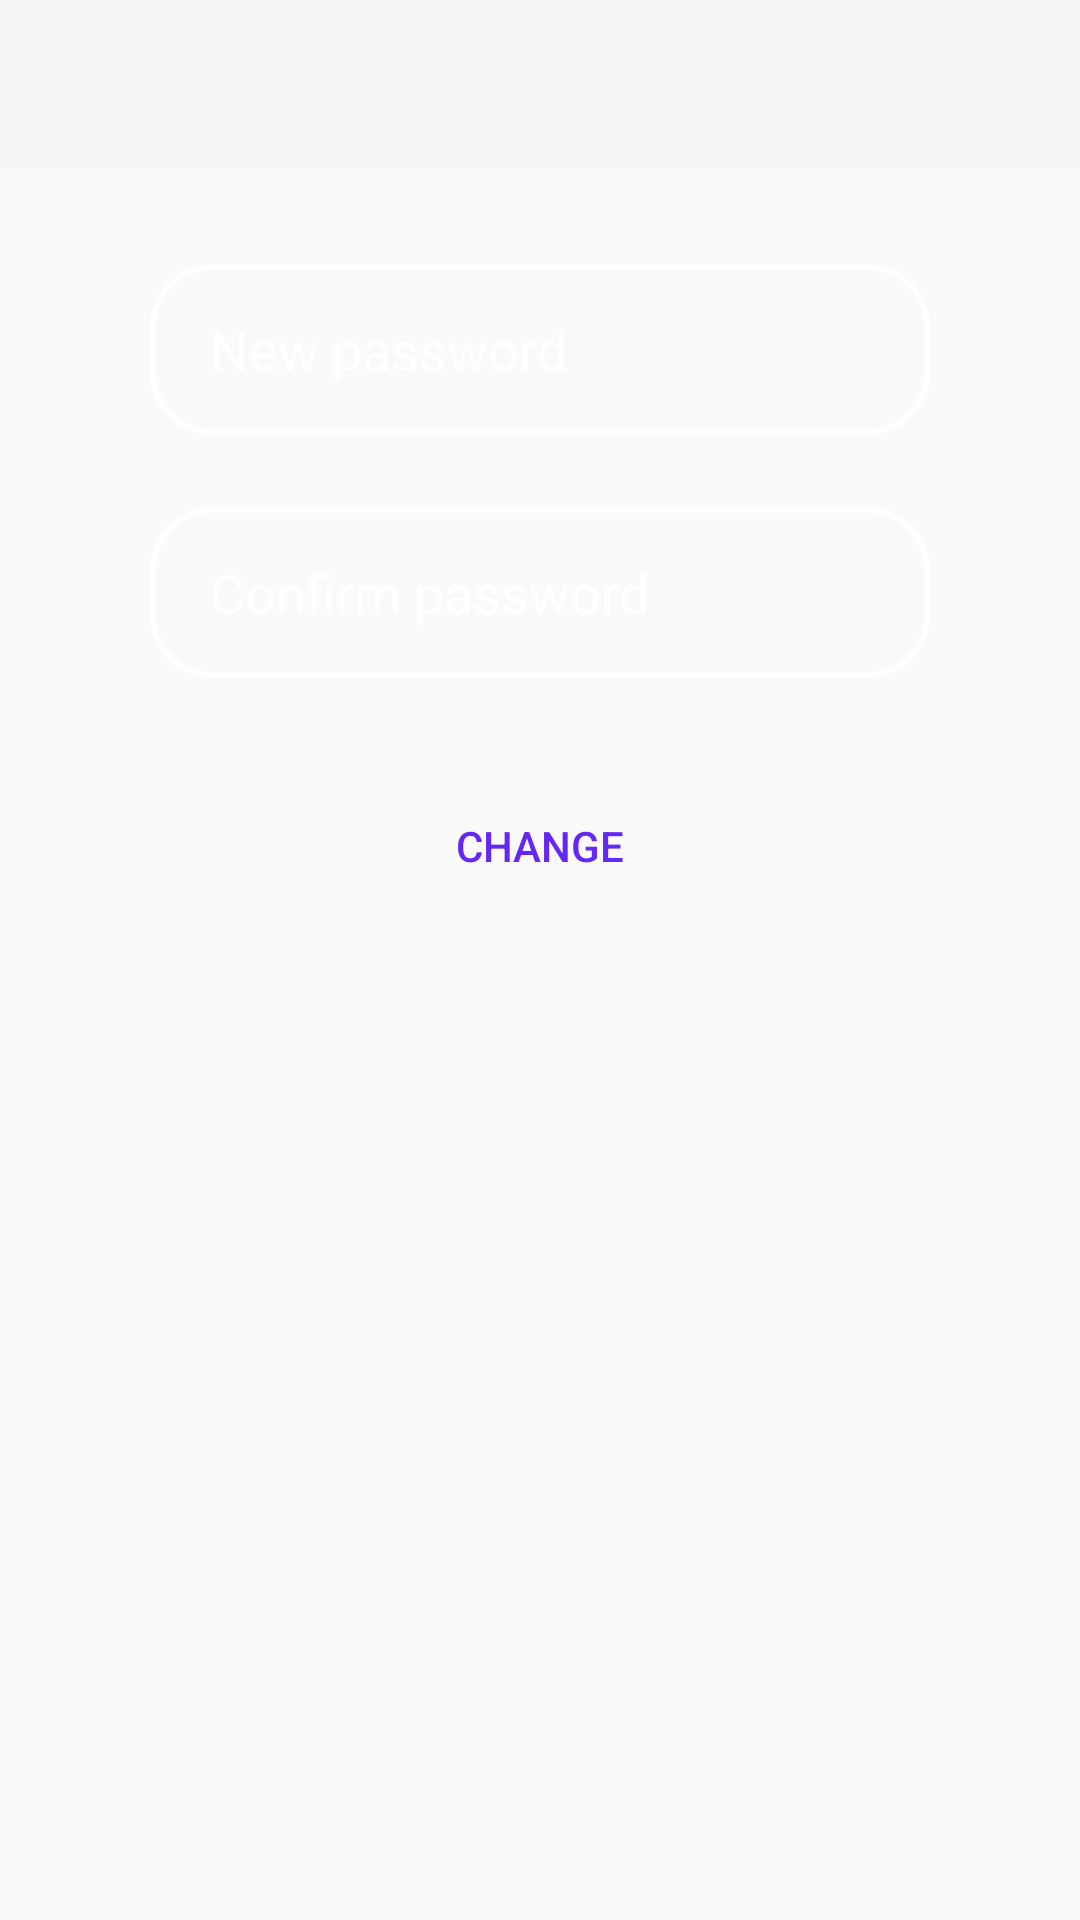

This screen was rendered from an Android layout file. Write that file and the resources it references.
<!-- AndroidManifest.xml: application theme Theme.AppCompat.Light.NoActionBar -->
<!-- res/layout/activity_change_password.xml -->
<?xml version="1.0" encoding="utf-8"?>
<androidx.constraintlayout.widget.ConstraintLayout xmlns:android="http://schemas.android.com/apk/res/android"
    xmlns:app="http://schemas.android.com/apk/res-auto"
    xmlns:tools="http://schemas.android.com/tools"
    android:layout_width="match_parent"
    android:layout_height="match_parent"
    android:background="@drawable/bg_three"
    tools:context=".ChangePassword">

    <androidx.appcompat.widget.Toolbar
        android:id="@+id/cp_toolbar"
        android:layout_width="match_parent"
        android:layout_height="wrap_content"
        android:background="?attr/colorPrimary"
        android:minHeight="?attr/actionBarSize"
        android:theme="?attr/actionBarTheme"
        app:layout_constraintEnd_toEndOf="parent"
        app:layout_constraintStart_toStartOf="parent"
        app:layout_constraintTop_toTopOf="parent" />

    <EditText
        android:id="@+id/new_password"
        android:layout_width="0dp"
        android:layout_height="57sp"
        android:layout_marginStart="50dp"
        android:layout_marginTop="32dp"
        android:layout_marginEnd="50dp"
        android:autofillHints=""
        android:background="@drawable/input_bg"
        android:ems="10"
        android:hint="New password"
        android:inputType="textPassword"
        android:paddingStart="20dp"
        android:paddingTop="10dp"
        android:paddingEnd="10dp"
        android:paddingBottom="10dp"
        android:textColor="@color/white"
        android:textColorHint="@color/white"
        app:layout_constraintEnd_toEndOf="parent"
        app:layout_constraintStart_toStartOf="parent"
        app:layout_constraintTop_toBottomOf="@+id/cp_toolbar"
        tools:ignore="HardcodedText,SpeakableTextPresentCheck,TextContrastCheck" />

    <EditText
        android:id="@+id/confirm_password"
        android:layout_width="0dp"
        android:layout_height="57sp"
        android:layout_marginTop="24dp"
        android:autofillHints=""
        android:background="@drawable/input_bg"
        android:ems="10"
        android:hint="Confirm password"
        android:inputType="textPassword"
        android:paddingStart="20dp"
        android:paddingTop="10dp"
        android:paddingEnd="10dp"
        android:paddingBottom="10dp"
        android:textColor="@color/white"
        android:textColorHint="@color/white"
        app:layout_constraintEnd_toEndOf="@+id/new_password"
        app:layout_constraintStart_toStartOf="@+id/new_password"
        app:layout_constraintTop_toBottomOf="@+id/new_password"
        tools:ignore="HardcodedText,SpeakableTextPresentCheck,TextContrastCheck" />

    <Button
        android:id="@+id/btn_change"
        android:layout_width="0dp"
        android:layout_height="wrap_content"
        android:layout_marginTop="32dp"
        android:background="@drawable/bg_btn"
        android:text="Change"
        android:textColor="@color/blue"
        app:layout_constraintEnd_toEndOf="@+id/confirm_password"
        app:layout_constraintStart_toStartOf="@+id/confirm_password"
        app:layout_constraintTop_toBottomOf="@+id/confirm_password"
        tools:ignore="HardcodedText" />

</androidx.constraintlayout.widget.ConstraintLayout>
<!-- resources referenced by this layout -->
<resources>
  <color name="blue">#6527F3</color>
  <color name="white">#FFFFFFFF</color>
  <!-- drawable input_bg (drawable-v24) -->
  <?xml version="1.0" encoding="utf-8"?>
  <shape xmlns:android="http://schemas.android.com/apk/res/android">
      <stroke
          android:color="@color/white"
          android:width="2sp"
          />
      <corners android:radius="20sp"/>
  
  </shape>
</resources>
